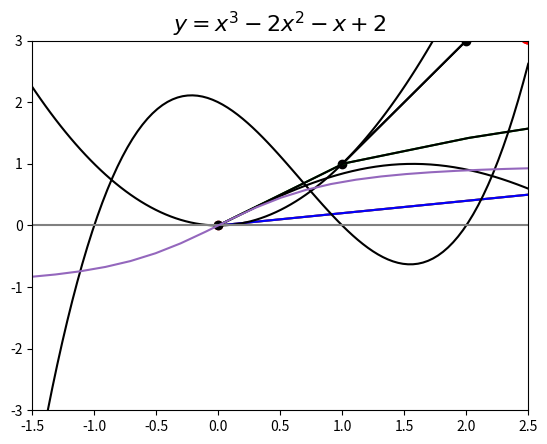

Source code (Python):
# The following line keeps the notebook from saving changes
# automatically. If you make changes that you want to save,
# select File -> Save and Checkpoint, from the menus at the top.

%autosave 0

# Next line is just something that you need if you are going to
# use matplotlib to make diagrams in a noteook.

%matplotlib inline

# The main thing we need from matplotlib, to get started, is an
# object called "pyplot." When we import it, we'll rename it just "plt"
# (simply so that we have a shorter thing to type).

from matplotlib import pyplot as plt

# From numpy we'll import a bunch of mathematical functions

from numpy import sin, cos, exp, sqrt

# And, we'll import something called "linspace." This is used to
# create what you might think of as the "x axis" for a plot. But
# we'll get into that down below.

from numpy import linspace

# Define a point
p = [2.6, 3.2]
# Print the point
print(p)
# Print just the first coordinate
print(p[0])
# Print just the second coordinate
print(p[1])

# Here's how to do "better" with the print statement. You use
# %s where you want the variable to go, and then you put the
# variable itself after another % at the end ...
p = [2.6, 3.2]
print('The point is %s'%p)
print('The x coordinate is %s'%p[0])
print('The y coordinate is %s'%p[1])

x_coord = 2.6
y_coord = 3.2
plt.plot(x_coord, y_coord, marker='o');

plt.plot(p[0], p[1], marker='o');

plt.plot(2.6, 3.2, marker='o', color='blue', markersize=6);
plt.plot(2.5, 3.1, marker='o', color='red', markersize=12);
plt.plot(2.7, 3.15, marker='o', color='green', markersize=20);

plt.xlim([2.2, 3.5])
plt.ylim([3, 3.5])
plt.plot(2.6, 3.2, marker='o', color='blue', markersize=6);
plt.plot(2.5, 3.1, marker='o', color='red', markersize=12);
plt.plot(2.7, 3.15, marker='o', color='green', markersize=20);

plt.xlim([2.2, 3.5])
plt.ylim([3, 3.5])
plt.plot([2.6, 2.5, 2.7], [3.2, 3.1, 3.15], 
         marker='o', color='black', markersize=6);

# Draw a line between two points (1,1) and (2,3)
# (Remember, the first two parameters are not the two points,
# but rather the x coordinates and then the y coordinates.

plt.plot([1, 2], [1, 3], marker='o', color='black')
plt.xlim([0,4])
plt.ylim([0,4]);

# If I don't want to see the points, I just remove the "marker"
# parameter.
plt.plot([1, 2], [1, 3], color='black')
plt.xlim([0,4])
plt.ylim([0,4]);

from numpy import linspace, sqrt

x = linspace(0, 100, 5)
print(x)

y = sqrt(x)
print(y)

plt.plot(x, y);

plt.plot(x, y, marker='o');

# First a rather jagged curve with only 5 points in Blue
x = linspace(0, 100, 5)
y = sqrt(x)
plt.plot(x, y, color='blue');
# Then a much smoother curve with 100 points in green
x = linspace(0, 100, 100)
y = sqrt(x)
plt.plot(x, y, color='green');

# This is to get some specific points
x = linspace(0, 100, 11)
y = sqrt(x)
# linestyle=' ' (blank between the quotes) keeps the first plot
# from drawing a line, which would be jagged.
plt.plot(x, y, color='black', marker='o', linestyle=' ');
# And this is to do the curve
x = linspace(0, 100, 100)
y = sqrt(x)
plt.plot(x, y, color='black');
# Add a title at the top of the picture
plt.title('Square Root Function');

from numpy import pi
x = linspace(0, 2*pi, 100)
y = sin(x)
plt.plot(x, y, color='black');
plt.xlim(0, 2*pi)
plt.ylim(-1.2, 1.2)
plt.title('Sine Wave');

x = linspace(-2, 2, 100)
y = x**2
plt.plot(x, y, color='black');
plt.title('y = x Squared');

x = linspace(-1.5, 2.5, 100)
y = x**3 - 2*x**2 -x + 2
plt.plot(x, y, color='black');
plt.xlim(-1.5, 2.5)
plt.ylim(-3, 3)
plt.title('$y = x^3-2x^2-x+2$', fontsize=16);
# This last thing is just to draw a line along the x axis
# so that it's easier to see where the polynomial crosses zero
plt.plot([-1.5, 2.5], [0, 0], color='gray');

from numpy import sqrt
r = linspace(-10, 10, 100)
y = r/sqrt(r**2+1)
plt.plot(r,y);

